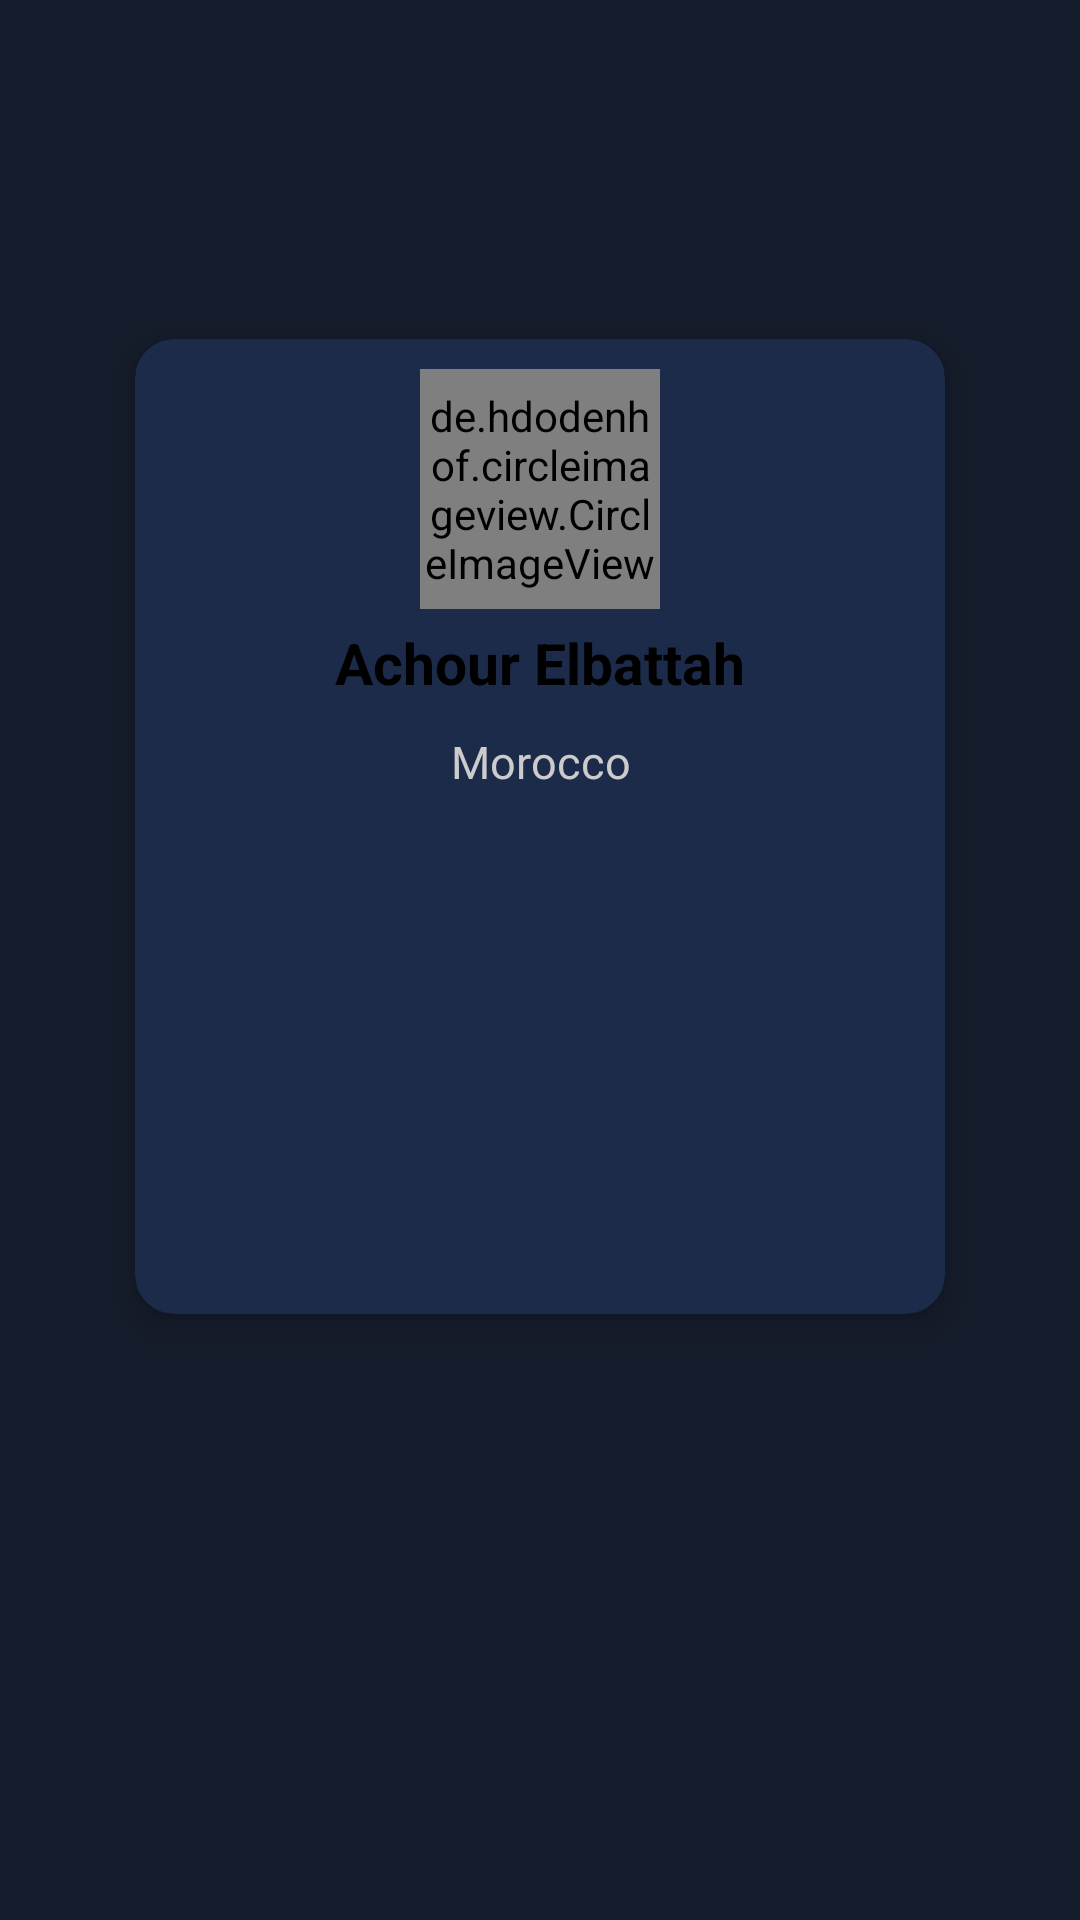

The Android layout XML behind this screen, and the referenced resources:
<!-- AndroidManifest.xml: application theme AppTheme -->
<!-- res/layout/others_profile.xml -->
<?xml version="1.0" encoding="utf-8"?>
<RelativeLayout
xmlns:android="http://schemas.android.com/apk/res/android"
xmlns:app="http://schemas.android.com/apk/res-auto"
xmlns:tools="http://schemas.android.com/tools"
android:layout_width="match_parent"
android:layout_height="match_parent"
android:background="#151C2B"
    >
<ImageView
    android:id="@+id/imageView"
    android:layout_width="match_parent"
    android:layout_height="250dp"
    android:src="@drawable/half_circle" />

<androidx.appcompat.widget.Toolbar
    android:id="@+id/toolbar"
    android:layout_width="match_parent"
    android:layout_height="wrap_content"
    android:background="#00000000"
    android:minHeight="82dp"
    android:theme="?attr/actionBarTheme"
    />

<ScrollView
    android:layout_width="match_parent"
    android:layout_height="match_parent"
    android:layout_marginTop="100dp">

    <LinearLayout
        android:layout_width="match_parent"
        android:layout_height="wrap_content"
        android:orientation="vertical">

        <androidx.cardview.widget.CardView
            android:layout_width="match_parent"
            android:layout_height="match_parent"
            android:layout_marginStart="35dp"
            android:layout_marginEnd="35dp"
            app:cardBackgroundColor="@color/bluedark"
            app:cardCornerRadius="13dp"
            app:cardElevation="6dp"
            app:cardPreventCornerOverlap="true"
            app:cardUseCompatPadding="true">

            <LinearLayout
                android:layout_width="match_parent"
                android:layout_height="305dp"
                android:layout_gravity="center"
                android:layout_margin="10dp"
                android:orientation="vertical">

                <de.hdodenhof.circleimageview.CircleImageView
                    android:id="@+id/person_profile_pic"
                    android:layout_width="80dp"
                    android:layout_height="80dp"
                    android:layout_gravity="center_horizontal"
                    android:src="@drawable/profile" />

                <TextView
                    android:id="@+id/person_full_name"
                    android:layout_width="wrap_content"
                    android:layout_height="wrap_content"
                    android:layout_gravity="center_horizontal"
                    android:layout_marginTop="5dp"
                    android:gravity="center_horizontal"
                    android:text="Achour Elbattah"
                    android:textColor="@android:color/black"
                    android:textSize="19sp"
                    android:textStyle="bold" />

                <TextView
                    android:id="@+id/person_country"
                    android:layout_width="wrap_content"
                    android:layout_height="wrap_content"
                    android:layout_gravity="center_horizontal"
                    android:layout_marginTop="10dp"
                    android:drawableStart="@drawable/ic_person_pin_circle_black_24dp"
                    android:gravity="center_horizontal"
                    android:text="Morocco"
                    android:textColor="#CCCCCC"
                    android:textSize="15sp" />


                <LinearLayout
                    android:layout_width="match_parent"
                    android:layout_height="match_parent"
                    android:layout_gravity="center_horizontal"
                    android:layout_marginTop="20dp"
                    android:orientation="horizontal">


                    <LinearLayout
                        android:layout_width="match_parent"
                        android:layout_height="match_parent"
                        android:layout_marginEnd="10dp"
                        android:layout_weight="1"
                        android:gravity="center_horizontal"
                        android:orientation="vertical">

                        <TextView
                            android:id="@+id/Age"
                            android:layout_width="wrap_content"
                            android:layout_height="wrap_content"

                            android:textColor="@color/white"
                            android:textSize="17sp" />


                    </LinearLayout>

                    <LinearLayout
                        android:layout_width="match_parent"
                        android:layout_height="match_parent"
                        android:layout_weight="1"
                        android:gravity="center_horizontal"
                        android:orientation="vertical">

                        <TextView
                            android:id="@+id/Sexe"
                            android:layout_width="wrap_content"
                            android:layout_height="wrap_content"

                            android:textColor="@color/white"
                            android:textSize="17sp" />


                    </LinearLayout>
                </LinearLayout>

            </LinearLayout>
        </androidx.cardview.widget.CardView>





    </LinearLayout>
</ScrollView>
</RelativeLayout>
<!-- resources referenced by this layout -->
<resources>
  <color name="bluedark">#1C2B49</color>
  <color name="white">#FFFFFFFF</color>
  <style name="AppTheme" parent="ThemeOverlay.AppCompat.Light">
          <item name="colorPrimary">@color/colorPrimary</item>
          <item name="colorPrimaryDark">@color/colorPrimaryDark</item>
          <item name="colorAccent">@color/colorAccent</item>
  
      </style>
  <color name="colorPrimary">#000000</color>
  <color name="colorPrimaryDark">#FF9800</color>
  <color name="colorAccent">#F2F2F2</color>
</resources>
